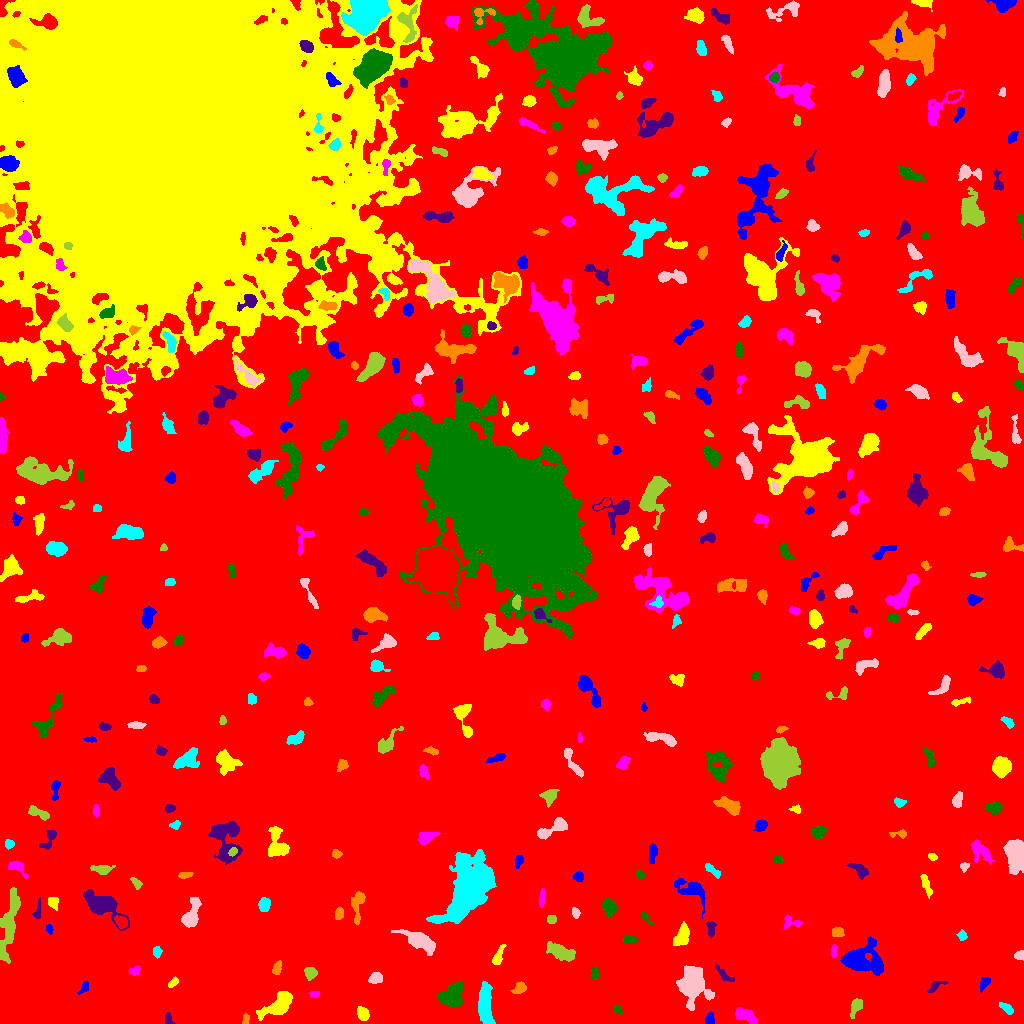

The data file committed next to this chart (first rows):
ID, X, Y, A, B, theta, total_flux, mu_max, mu_median, mu_mean, R_fwhm, R_e, R10, R90, x_start, x_end, y_start, y_end, area, greylevel
0, 544.6, 499.2, 304, 260, 0.7408, 1673325, 13.0, 2.0, 2.101, 84.33, 224.7, 83.5, 369.4, 0, 1023, 0, 1023, 796617, 2.101
1, 709.9, 4.68, 3.111, 1.961, 1.501, 172.0, 3.0, 2.0, 1.686, 4.549, 3.192, 1.262, 4.687, 705, 714, 0, 12, 102, 7.686
2, 362.5, 9.89, 3.417, 2.594, -1.051, 574.0, 7.0, 4.0, 3.776, 5.262, 3.909, 1.596, 5.863, 357, 369, 3, 17, 152, 8.776
3, 744.6, 8.415, 5.754, 2.8, -0.4183, 1254, 11.0, 5.0, 5.139, 5.726, 4.918, 1.954, 7.674, 735, 756, 0, 16, 244, 9.139
4, 617.6, 13.67, 2.399, 1.703, -0.9055, 130.0, 3.0, 2.0, 1.757, 3.7, 2.585, 1.128, 3.949, 613, 622, 9, 18, 74, 7.757
5, 168.8, 4.147, 3.237, 1.946, -1.244, 190.0, 5.0, 2.0, 2.289, 3.29, 2.877, 1.128, 4.442, 165, 175, 0, 11, 83, 8.289
6, 245.5, 3.527, 2.658, 1.616, 1.373, 146.0, 4.0, 2.0, 2.147, 3.742, 2.523, 0.9772, 3.949, 242, 249, 0, 10, 68, 8.147
7, 1007, 14.95, 3.796, 1.84, -0.6519, 233.0, 5.0, 2.0, 1.958, 3.568, 3.241, 1.262, 5.14, 999, 1013, 9, 21, 119, 7.958
8, 692.7, 40.15, 8.121, 5.801, -1.485, 5386, 20.0, 5.0, 6.256, 8.195, 7.777, 2.985, 13.15, 676, 714, 13, 58, 861, 11.26
9, 856, 17.04, 4.837, 2.442, 1.091, 423.0, 5.0, 2.0, 2.474, 5.14, 4.107, 1.693, 6.257, 850, 862, 5, 25, 171, 8.474
10, 757.8, 26.48, 2.588, 2.431, -0.01532, 311.0, 6.0, 3.0, 2.962, 4.37, 3.141, 1.262, 4.886, 753, 765, 21, 32, 105, 8.962
11, 84.01, 35.83, 3.803, 1.759, 0.9693, 185.0, 4.0, 2.0, 2.011, 4.297, 3.038, 1.128, 4.754, 77, 88, 29, 42, 92, 7.011
12, 278.1, 17.33, 8.547, 3.856, 0.5925, 2435, 15.0, 4.0, 4.803, 5.67, 6.18, 2.326, 10.56, 256, 292, 3, 32, 507, 9.803
13, 315.1, 29.7, 2.45, 1.498, 0.01658, 172.0, 6.0, 2.0, 2.73, 3.038, 2.326, 0.9772, 3.785, 309, 319, 26, 32, 63, 9.73
14, 452.1, 28.2, 6.611, 5.033, 0.7087, 1027, 4.0, 2.0, 2.247, 10.4, 7.136, 2.821, 10.52, 438, 463, 17, 42, 457, 7.247
15, 934.8, 36.95, 5.068, 1.887, 0.5816, 275.0, 5.0, 2.0, 2.35, 3.742, 3.29, 1.262, 5.262, 926, 947, 31, 42, 117, 7.35
16, 519.9, 35.44, 3.543, 2.561, 0.5866, 471.0, 7.0, 3.0, 3.515, 4.37, 3.656, 1.382, 5.836, 510, 526, 30, 42, 134, 9.515
17, 485.1, 17.77, 10.27, 2.73, -1.539, 2311, 11.0, 4.0, 4.496, 7.756, 6.531, 2.646, 10.2, 478, 495, 0, 42, 514, 10.5
18, 375.7, 45.09, 2.905, 2.342, 0.2398, 470.0, 8.0, 3.0, 3.287, 4.442, 3.29, 1.262, 5.293, 368, 382, 40, 51, 143, 9.287
19, 310.3, 50.47, 2.927, 2.831, -1.03, 467.0, 6.0, 3.0, 3.336, 5.262, 3.7, 1.493, 5.642, 304, 317, 43, 56, 140, 8.336
20, 780.8, 51.79, 12.81, 5.374, -1.003, 8870, 29.0, 6.0, 8.464, 8.406, 8.137, 3.192, 14.18, 761, 803, 16, 73, 1048, 13.46
21, 985.4, 41.53, 3.041, 1.814, 0.8606, 120.0, 3.0, 1.0, 1.043, 3.432, 2.706, 0.9772, 4.297, 980, 990, 31, 46, 115, 7.043
22, 172.7, 40.57, 3.254, 1.564, 0.7052, 148.0, 4.0, 2.0, 1.827, 3.909, 2.764, 0.9772, 4.406, 168, 178, 36, 47, 81, 8.827
23, 134.4, 52.68, 2.69, 1.807, 0.2986, 151.0, 4.0, 2.0, 1.716, 3.949, 2.764, 1.128, 4.334, 129, 140, 48, 57, 88, 7.716
24, 594.7, 50.48, 2.821, 1.826, 1.497, 246.0, 6.0, 3.0, 2.703, 3.909, 2.877, 1.128, 4.478, 591, 599, 44, 56, 91, 7.703
25, 723.5, 48.62, 5.861, 1.943, -0.784, 228.0, 4.0, 1.0, 1.64, 4.514, 3.656, 1.262, 5.971, 715, 734, 42, 59, 139, 6.64
26, 276.9, 55, 3.563, 1.899, 1.28, 246.0, 4.0, 2.0, 2.216, 4.82, 3.29, 1.382, 5.109, 272, 281, 49, 63, 111, 9.216
27, 157, 71.81, 2.796, 1.961, 1.535, 228.0, 5.0, 2.5, 2.533, 3.785, 2.985, 1.128, 4.583, 153, 162, 65, 77, 90, 7.533
28, 1020, 67.77, 2.439, 2.188, 0.1062, 212.0, 5.0, 2.0, 2.494, 3.656, 2.821, 1.128, 4.442, 1014, 1023, 63, 73, 85, 8.494
29, 560, 71.9, 7.035, 2.993, -0.3746, 1403, 12.0, 3.0, 3.854, 4.918, 5.382, 2.034, 9.045, 546, 575, 62, 82, 364, 8.854
30, 519.4, 75.44, 2.012, 1.602, 1.554, 81.0, 3.0, 2.0, 1.588, 2.985, 2.326, 0.7979, 3.478, 516, 522, 71, 79, 51, 10.59
31, 860.3, 63.8, 10.56, 6.953, 0.01, 3292, 12.0, 3.0, 3.749, 7.838, 8.215, 3.09, 14.21, 840, 883, 48, 87, 878, 8.749
32, 497.8, 65.81, 5.254, 1.957, 1.193, 320.0, 7.0, 2.0, 2.078, 3.038, 3.29, 1.128, 5.698, 492, 506, 59, 79, 154, 9.078
33, 833.7, 71.6, 3.397, 1.436, 1.508, 220.0, 6.0, 3.0, 2.821, 3.742, 2.706, 0.9772, 4.184, 831, 837, 66, 79, 78, 9.821
34, 629.2, 83.51, 3.571, 1.938, 0.005744, 259.0, 4.0, 3.0, 2.443, 5.232, 3.432, 1.382, 5.046, 623, 638, 80, 87, 106, 7.443
35, 710.5, 96.69, 3.457, 1.615, 1.47, 106.0, 4.0, 1.0, 0.9138, 2.764, 2.394, 0.7979, 4.222, 706, 716, 86, 102, 116, 7.914
36, 836.6, 91.22, 2.927, 2.233, -0.1172, 263.0, 5.0, 2.5, 2.348, 4.222, 3.241, 1.262, 4.886, 832, 844, 87, 96, 112, 9.348
37, 962, 87.64, 2.536, 2.187, -1.054, 157.0, 4.0, 2.0, 1.869, 4.029, 2.877, 0.9772, 4.549, 956, 967, 83, 94, 84, 6.869
38, 420.8, 81.96, 8.766, 3.462, -0.5076, 1784, 8.0, 3.0, 3.671, 8.556, 6.58, 2.646, 10.51, 391, 435, 68, 94, 486, 8.671
39, 9.359, 99.69, 19.98, 3.136, 1.392, 2523, 11.0, 3.0, 3.409, 5.262, 8.575, 3.141, 13.28, 0, 20, 60, 136, 740, 8.409
40, 121.1, 101.3, 3.375, 2.264, -0.7552, 404.0, 7.0, 3.0, 2.928, 3.909, 3.432, 1.382, 5.47, 114, 127, 95, 108, 138, 11.93
41, 49.45, 94.21, 1.909, 1.421, -1.088, 115.0, 5.0, 1.5, 1.855, 2.459, 2.034, 0.7979, 3.385, 46, 53, 89, 99, 62, 8.855
42, 681.5, 87.02, 5.771, 3.124, 1.153, 820.0, 6.0, 3.0, 3.06, 7.181, 5.202, 2.034, 7.858, 673, 689, 78, 102, 268, 8.06
43, 791.6, 100.9, 5.332, 2.925, -0.1049, 353.0, 5.0, 2.0, 2.504, 4.72, 3.949, 1.493, 5.89, 783, 802, 95, 108, 141, 7.504
44, 645.5, 105.8, 4.228, 1.428, -0.868, 176.0, 5.0, 2.0, 2.256, 3.038, 2.706, 0.9772, 4.222, 641, 653, 98, 111, 78, 7.256
45, 37.77, 112.7, 4.966, 1.522, 1.385, 129.0, 3.0, 1.0, 1.29, 3.29, 2.877, 1.128, 4.754, 32, 40, 105, 126, 100, 7.29
46, 339.0, 109.4, 2.659, 1.851, 1.378, 178.0, 4.0, 2.0, 1.762, 4.184, 2.821, 1.128, 4.406, 335, 343, 104, 116, 101, 7.762
47, 468.4, 134.8, 15.66, 7.97, 1.075, 28525, 53.0, 8.0, 11.99, 9.805, 11.83, 4.37, 21.82, 426, 496, 100, 174, 2379, 15.99
48, 575.6, 110.7, 2.575, 1.615, -1.269, 180.0, 6.0, 2.0, 2.278, 3.29, 2.585, 0.9772, 4.029, 572, 580, 105, 116, 79, 8.278
49, 551.4, 103.9, 2.107, 1.815, -0.2713, 159.0, 5.0, 2.0, 1.988, 3.141, 2.523, 0.9772, 3.949, 547, 556, 100, 108, 80, 7.987
50, 1019, 117.4, 4.008, 2.444, -1.139, 795.0, 10.0, 5.0, 4.732, 5.202, 3.949, 1.596, 6.129, 1012, 1023, 106, 125, 168, 9.732
51, 692, 133.3, 9.277, 4.664, -0.5544, 1587, 9.0, 3.0, 3.852, 5.971, 6.482, 2.459, 10.23, 674, 705, 105, 145, 412, 7.852
52, 52.35, 121.0, 2.601, 1.797, -1.167, 119.0, 3.0, 1.0, 1.017, 3.432, 2.646, 0.9772, 4.222, 48, 58, 113, 126, 117, 7.017
53, 542.2, 126.1, 4.824, 1.335, 1.485, 196.0, 4.0, 2.0, 1.941, 4.37, 3.09, 1.128, 5.046, 539, 545, 116, 135, 101, 6.941
54, 608.9, 116.7, 3.929, 2.529, -1.398, 986.0, 12.0, 4.0, 4.718, 5.078, 3.989, 1.596, 6.308, 602, 616, 106, 125, 209, 10.72
55, 101.6, 118.4, 9.709, 4.767, -0.5594, 5001, 24.0, 6.0, 7.577, 6.84, 7.069, 2.706, 12.22, 83, 129, 93, 134, 660, 11.58
56, 358.3, 120.7, 8.037, 2.429, 1.41, 481.0, 8.0, 1.0, 1.85, 3.432, 4.107, 1.382, 6.933, 351, 365, 99, 132, 260, 7.85
57, 264.1, 118.7, 3.134, 2.257, 1.442, 674.0, 12.0, 4.0, 4.405, 4.184, 3.385, 1.262, 5.441, 258, 270, 112, 126, 153, 10.41
58, 191.4, 108.9, 8.129, 3.171, 1.24, 1384, 9.0, 4.0, 3.921, 6.652, 5.781, 2.257, 8.974, 181, 201, 96, 126, 353, 8.921
59, 136.4, 140.2, 3.082, 1.759, -0.9512, 225.0, 6.0, 2.0, 2.419, 3.568, 2.706, 0.9772, 4.478, 130, 142, 134, 146, 93, 8.419
... 373 more rows
